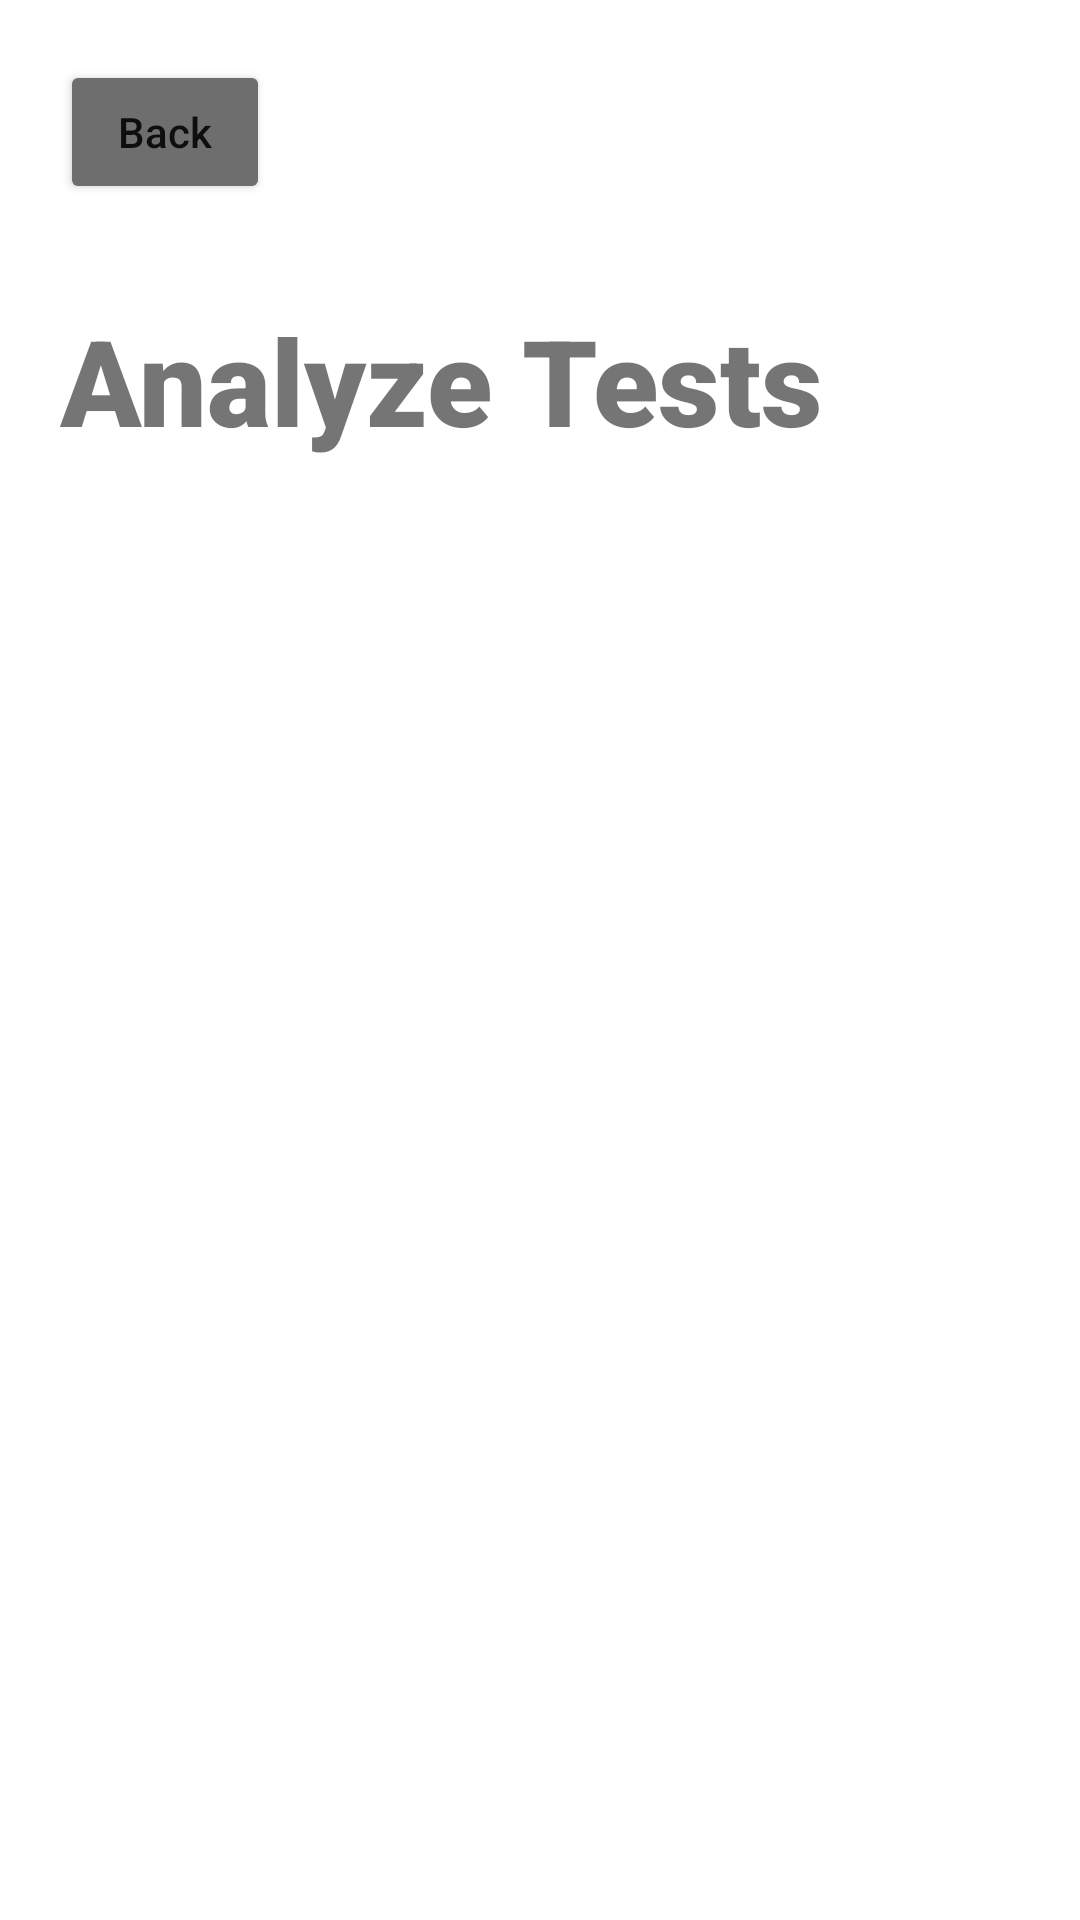

Reconstruct the res/layout file that produces this screen, plus the resources it refers to.
<!-- AndroidManifest.xml: application theme Theme.MobileApiDemo -->
<!-- res/layout/analyze_tests.xml -->
<?xml version="1.0" encoding="utf-8"?>
<androidx.constraintlayout.widget.ConstraintLayout xmlns:android="http://schemas.android.com/apk/res/android"
    xmlns:app="http://schemas.android.com/apk/res-auto"
    xmlns:tools="http://schemas.android.com/tools"
    android:id="@+id/analyze_tests"
    android:layout_width="match_parent"
    android:layout_height="match_parent"
    tools:context=".ui.main.MainFragment">

    <Button
        android:id="@+id/analyzeTestsPageBackButton"
        android:layout_width="70dp"
        android:layout_height="wrap_content"
        android:text="Back"
        android:layout_marginTop="20dp"
        android:layout_marginLeft="20dp"
        android:textAllCaps="false"
        app:layout_constraintStart_toStartOf="parent"
        app:layout_constraintTop_toTopOf="parent"
        android:backgroundTint="#6E6E6E"
        />

    <LinearLayout
        android:id="@+id/titleLinearLayout"
        android:layout_width="match_parent"
        android:layout_height="match_parent"
        android:layout_marginTop="100dp"
        android:orientation="vertical"
        app:layout_constraintTop_toTopOf="parent">

        <TextView
            android:id="@+id/analyzeTestsTitle"
            android:layout_width="match_parent"
            android:layout_height="wrap_content"
            android:layout_marginLeft="20dp"
            android:fontFamily="sans-serif-black"
            android:text="Analyze Tests"
            android:textAllCaps="false"
            android:textSize="40dp"
            tools:text="Analyze Tests" />
    </LinearLayout>

    <ScrollView
        android:id="@+id/analyzeTestsScrollView"
        android:layout_width="match_parent"
        android:layout_height="match_parent"
        android:layout_marginTop="160dp"
        app:layout_constraintStart_toStartOf="parent"
        app:layout_constraintTop_toBottomOf="parent">

        <LinearLayout
            android:id="@+id/analyzeTestsLinearLayout"
            android:layout_width="match_parent"
            android:layout_height="wrap_content"
            android:orientation="vertical"></LinearLayout>
    </ScrollView>

</androidx.constraintlayout.widget.ConstraintLayout>
<!-- resources referenced by this layout -->
<resources>
  <style name="Theme.MobileApiDemo" parent="Theme.MaterialComponents.DayNight.DarkActionBar">
      
      <item name="colorPrimary">@color/secondary_blue</item>
      <item name="colorPrimaryVariant">@color/tertiary_blue</item>
      <item name="colorOnPrimary">@color/white</item>
      
      <item name="colorSecondary">@color/quaternary_blue</item>
      <item name="colorSecondaryVariant">@color/quinary_blue</item>
      <item name="colorOnSecondary">@color/black</item>
      
      <item name="android:statusBarColor" tools:targetApi="l">?attr/colorPrimaryVariant</item>
      
    </style>
  <color name="secondary_blue">#B1EDFF</color>
  <color name="tertiary_blue">#79D5FF</color>
  <color name="white">#FFFFFFFF</color>
  <color name="quaternary_blue">#C7EEFF</color>
  <color name="quinary_blue">#2CB8F8</color>
  <color name="black">#FF000000</color>
</resources>
